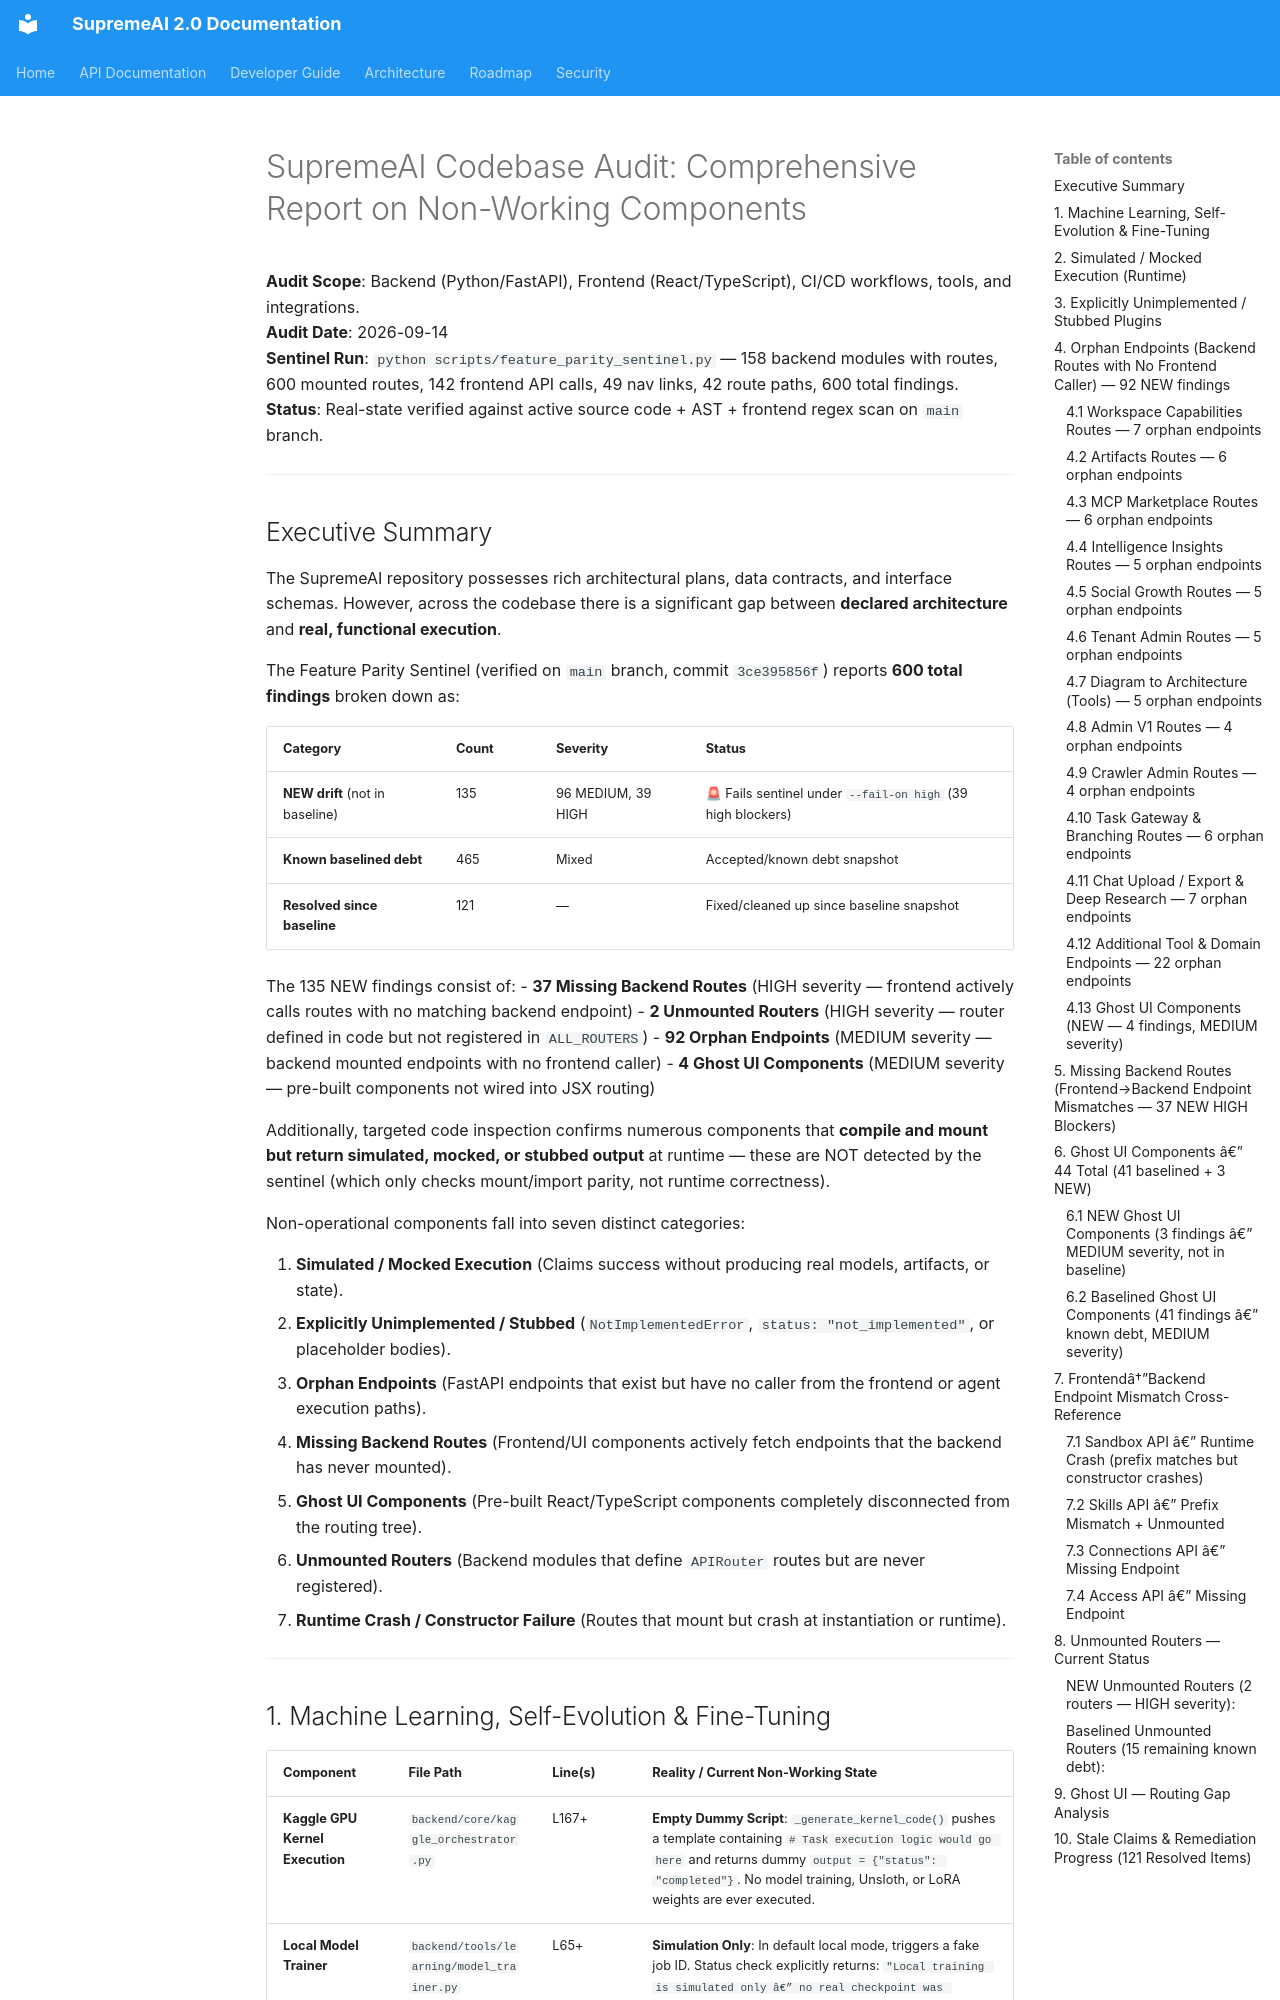

repository: SaifulHaqueNiloy/supremeai · page: audits/NON_WORKING_COMPONENTS_AUDIT/index.html · generator: mkdocs

# SupremeAI Codebase Audit: Comprehensive Report on Non-Working Components

**Audit Scope**: Backend (Python/FastAPI), Frontend (React/TypeScript), CI/CD workflows, tools, and integrations.  
**Audit Date**: 2026-09-14  
**Sentinel Run**: `python scripts/feature_parity_sentinel.py` — 158 backend modules with routes, 600 mounted routes, 142 frontend API calls, 49 nav links, 42 route paths, 600 total findings.  
**Status**: Real-state verified against active source code + AST + frontend regex scan on `main` branch.

---

## Executive Summary

The SupremeAI repository possesses rich architectural plans, data contracts, and interface schemas. However, across the codebase there is a significant gap between **declared architecture** and **real, functional execution**.

The Feature Parity Sentinel (verified on `main` branch, commit `3ce395856f`) reports **600 total findings** broken down as:

| Category | Count | Severity | Status |
|---|---|---|---|
| **NEW drift** (not in baseline) | 135 | 96 MEDIUM, 39 HIGH | 🚨 Fails sentinel under `--fail-on high` (39 high blockers) |
| **Known baselined debt** | 465 | Mixed | Accepted/known debt snapshot |
| **Resolved since baseline** | 121 | — | Fixed/cleaned up since baseline snapshot |

The 135 NEW findings consist of:
- **37 Missing Backend Routes** (HIGH severity — frontend actively calls routes with no matching backend endpoint)
- **2 Unmounted Routers** (HIGH severity — router defined in code but not registered in `ALL_ROUTERS`)
- **92 Orphan Endpoints** (MEDIUM severity — backend mounted endpoints with no frontend caller)
- **4 Ghost UI Components** (MEDIUM severity — pre-built components not wired into JSX routing)

Additionally, targeted code inspection confirms numerous components that **compile and mount but return simulated, mocked, or stubbed output** at runtime — these are NOT detected by the sentinel (which only checks mount/import parity, not runtime correctness).

Non-operational components fall into seven distinct categories:

1. **Simulated / Mocked Execution** (Claims success without producing real models, artifacts, or state).
2. **Explicitly Unimplemented / Stubbed** (`NotImplementedError`, `status: "not_implemented"`, or placeholder bodies).
3. **Orphan Endpoints** (FastAPI endpoints that exist but have no caller from the frontend or agent execution paths).
4. **Missing Backend Routes** (Frontend/UI components actively fetch endpoints that the backend has never mounted).
5. **Ghost UI Components** (Pre-built React/TypeScript components completely disconnected from the routing tree).
6. **Unmounted Routers** (Backend modules that define `APIRouter` routes but are never registered).
7. **Runtime Crash / Constructor Failure** (Routes that mount but crash at instantiation or runtime).

---
